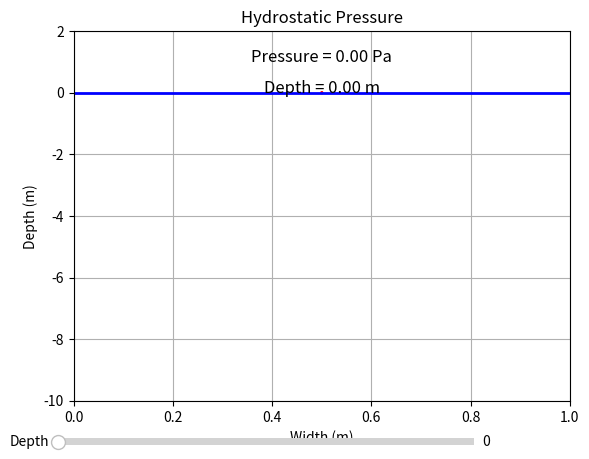

This chart was generated by the following Python code:
import numpy as np
import matplotlib.pyplot as plt
from matplotlib.widgets import Slider

# Constants
g = 9.81  # Acceleration due to gravity (m/s^2)
rho = 1000  # Density of water (kg/m^3)

# Function to calculate hydrostatic pressure
def hydrostatic_pressure(depth):
    pressure = rho * g * depth
    return pressure

# Function to update plot
def update_plot(val):
    # Calculate hydrostatic pressure
    pressure = hydrostatic_pressure(slider_depth.val)
    
    # Clear previous plot
    ax.clear()
    
    # Plot water level
    ax.plot([0, 1], [0, 0], 'b-', linewidth=2)

    # Plot text
    ax.text(0.5, -slider_depth.val/2, f'Depth = {slider_depth.val:.2f} m', fontsize=12, ha='center')
    ax.text(0.5, 1, f'Pressure = {pressure:.2f} Pa', fontsize=12, ha='center')

    # Plot depth vector
    ax.quiver(0.5, 0, 0, -slider_depth.val, angles='xy', scale_units='xy', scale=1, color='r')
    
    ax.set_xlim(0, 1)
    ax.set_ylim(-10, 2)
    ax.set_xlabel('Width (m)')
    ax.set_ylabel('Depth (m)')
    ax.set_title('Hydrostatic Pressure')
    ax.grid(True)

# Create initial plot
fig, ax = plt.subplots()

# Create slider
ax_depth = plt.axes([0.1, 0.01, 0.65, 0.03])
slider_depth = Slider(ax_depth, 'Depth', 0, 10, valinit=0)

# Attach update function to slider
slider_depth.on_changed(update_plot)

# Initial update
update_plot(None)

plt.show()
